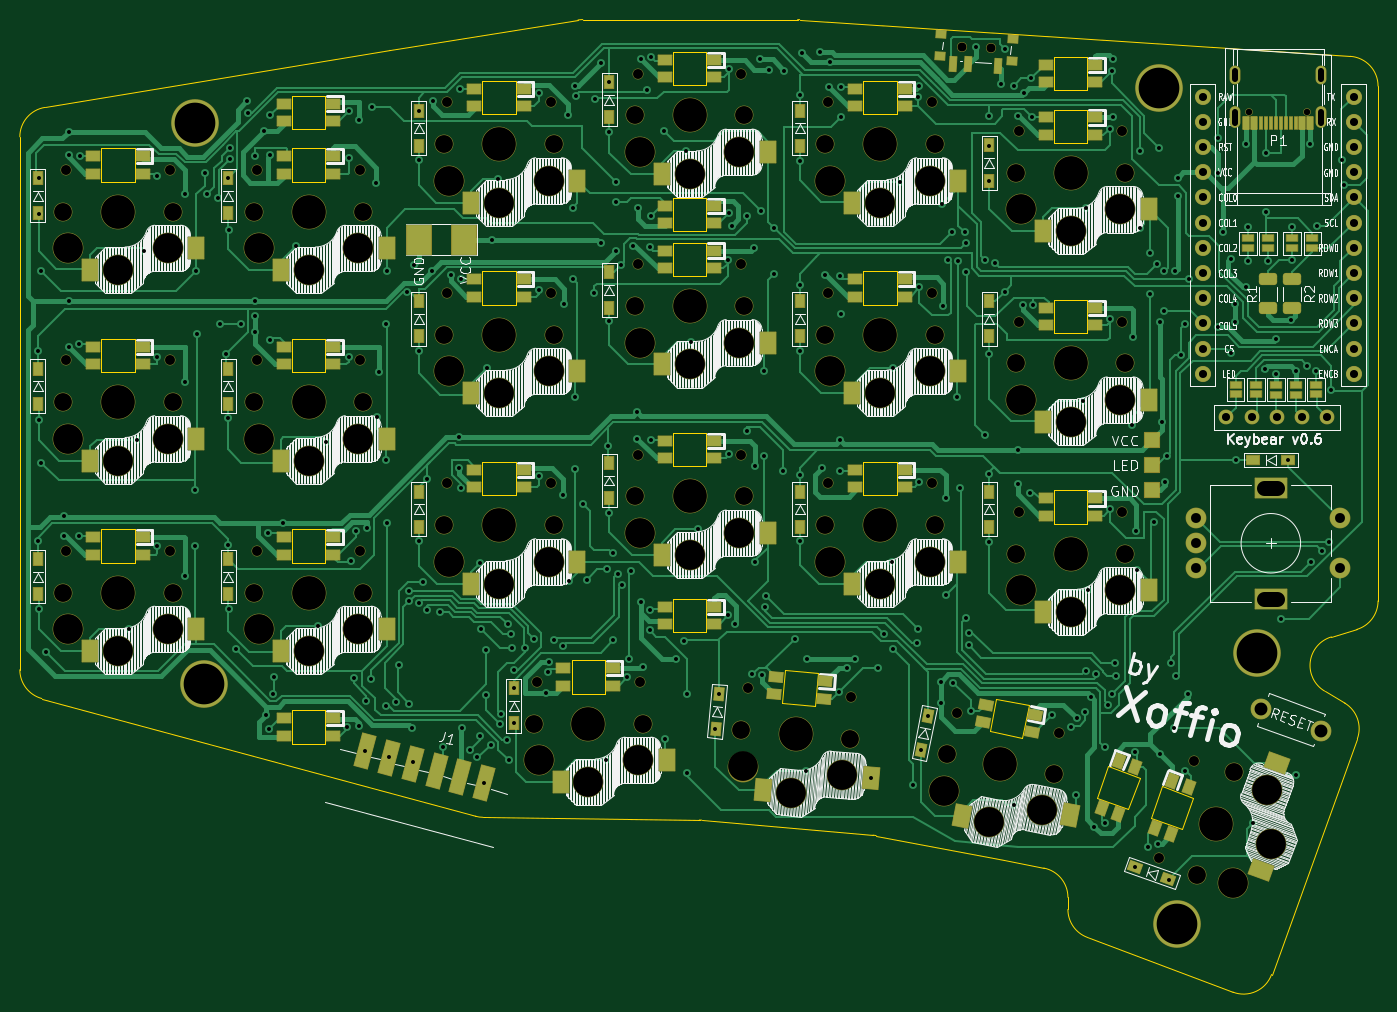
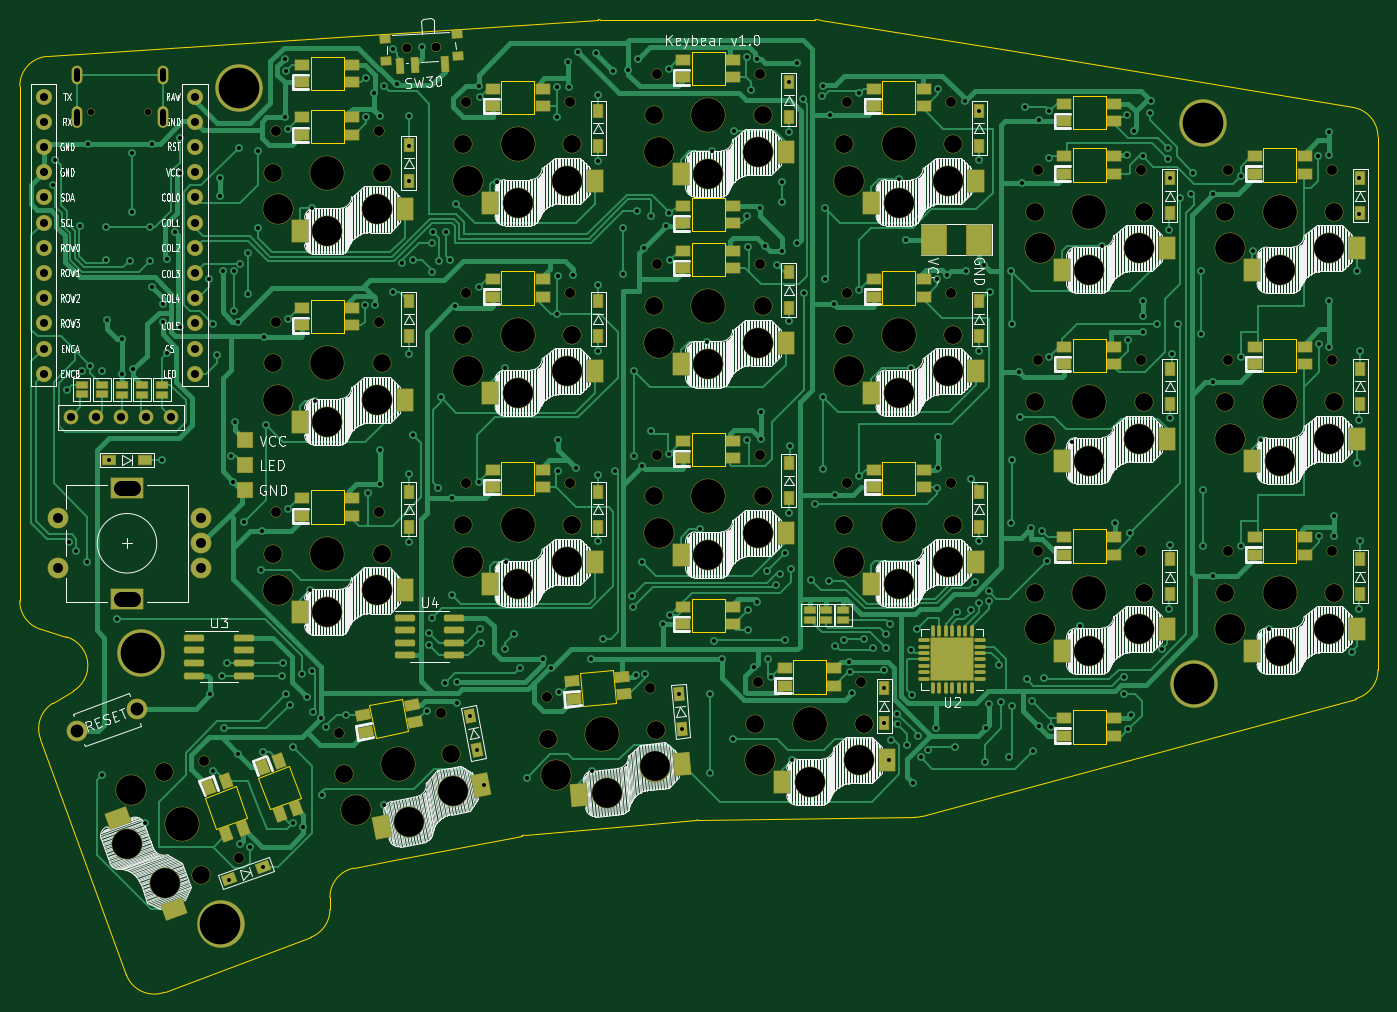
Circuit board: 11 layer files. Board 136.9 x 98.0 mm.
- bottom_copper: keybear-chocolate-B_Cu.gbl (94567 bytes)
- bottom_mask: keybear-chocolate-B_Mask.gbs (18109 bytes)
- paste: keybear-chocolate-B_Paste.gbp (9947 bytes)
- bottom_silk: keybear-chocolate-B_Silkscreen.gbo (193914 bytes)
- outline: keybear-chocolate-Edge_Cuts.gm1 (8447 bytes)
- top_copper: keybear-chocolate-F_Cu.gtl (103724 bytes)
- top_mask: keybear-chocolate-F_Mask.gts (17682 bytes)
- paste: keybear-chocolate-F_Paste.gtp (9138 bytes)
- top_silk: keybear-chocolate-F_Silkscreen.gto (196822 bytes)
- drill: keybear-chocolate-NPTH.drl (3363 bytes)
- drill: keybear-chocolate-PTH.drl (8887 bytes)

=== bottom_copper: keybear-chocolate-B_Cu.gbl (94567 bytes, source omitted) ===
=== bottom_mask: keybear-chocolate-B_Mask.gbs (18109 bytes, source omitted) ===
=== paste: keybear-chocolate-B_Paste.gbp (9947 bytes, source omitted) ===
=== bottom_silk: keybear-chocolate-B_Silkscreen.gbo (193914 bytes, source omitted) ===
=== outline: keybear-chocolate-Edge_Cuts.gm1 (8447 bytes, source omitted) ===
=== top_copper: keybear-chocolate-F_Cu.gtl (103724 bytes, source omitted) ===
=== top_mask: keybear-chocolate-F_Mask.gts (17682 bytes, source omitted) ===
=== paste: keybear-chocolate-F_Paste.gtp (9138 bytes, source omitted) ===
=== top_silk: keybear-chocolate-F_Silkscreen.gto (196822 bytes, source omitted) ===
=== drill: keybear-chocolate-NPTH.drl ===
M48
; DRILL file {KiCad 7.0.7} date Sun Jan 28 17:31:03 2024
; FORMAT={-:-/ absolute / metric / decimal}
; #@! TF.CreationDate,2024-01-28T17:31:03-05:00
; #@! TF.GenerationSoftware,Kicad,Pcbnew,7.0.7
; #@! TF.FileFunction,NonPlated,1,2,NPTH
FMAT,2
METRIC
; #@! TA.AperFunction,NonPlated,NPTH,ComponentDrill
T1C0.650
; #@! TA.AperFunction,NonPlated,NPTH,ComponentDrill
T2C0.900
; #@! TA.AperFunction,NonPlated,NPTH,ComponentDrill
T3C1.000
; #@! TA.AperFunction,NonPlated,NPTH,ComponentDrill
T4C1.800
; #@! TA.AperFunction,NonPlated,NPTH,ComponentDrill
T5C3.000
; #@! TA.AperFunction,NonPlated,NPTH,ComponentDrill
T6C3.400
%
G90
G05
T1
X264.039Y-101.559
X269.819Y-101.559
T2
X235.026Y-94.967
X238.02Y-95.15
T3
X144.78Y-107.4
X144.78Y-126.6
X144.78Y-145.8
X155.22Y-107.4
X155.22Y-126.6
X155.22Y-145.8
X163.98Y-107.4
X163.98Y-126.6
X163.98Y-145.8
X174.42Y-107.4
X174.42Y-126.6
X174.42Y-145.8
X183.18Y-100.6
X183.18Y-119.8
X183.18Y-139.0
X192.18Y-159.0
X193.62Y-100.6
X193.62Y-119.8
X193.62Y-139.0
X202.38Y-97.71
X202.38Y-116.91
X202.38Y-136.11
X202.62Y-159.0
X212.82Y-97.71
X212.82Y-116.91
X212.82Y-136.11
X213.475Y-159.644
X221.58Y-100.6
X221.58Y-119.8
X221.58Y-139.0
X223.875Y-160.554
X232.02Y-100.6
X232.02Y-119.8
X232.02Y-139.0
X234.583Y-162.169
X240.78Y-103.49
X240.78Y-122.69
X240.78Y-141.89
X244.831Y-164.161
X251.22Y-103.49
X251.22Y-122.69
X251.22Y-141.89
X254.897Y-176.757
X258.467Y-166.947
T4
X144.5Y-111.6
X144.5Y-130.8
X144.5Y-150.0
X155.5Y-111.6
X155.5Y-130.8
X155.5Y-150.0
X163.7Y-111.6
X163.7Y-130.8
X163.7Y-150.0
X174.7Y-111.6
X174.7Y-130.8
X174.7Y-150.0
X182.9Y-104.8
X182.9Y-124.0
X182.9Y-143.2
X191.9Y-163.2
X193.9Y-104.8
X193.9Y-124.0
X193.9Y-143.2
X202.1Y-101.91
X202.1Y-121.11
X202.1Y-140.31
X202.9Y-163.2
X212.83Y-163.804
X213.1Y-101.91
X213.1Y-121.11
X213.1Y-140.31
X221.3Y-104.8
X221.3Y-124.0
X221.3Y-143.2
X223.788Y-164.763
X232.3Y-104.8
X232.3Y-124.0
X232.3Y-143.2
X233.507Y-166.239
X240.5Y-107.69
X240.5Y-126.89
X240.5Y-146.09
X244.304Y-168.337
X251.5Y-107.69
X251.5Y-126.89
X251.5Y-146.09
X258.748Y-178.457
X262.51Y-168.12
T5
X145.0Y-115.3
X145.0Y-134.5
X145.0Y-153.7
X150.0Y-117.5
X150.0Y-136.7
X150.0Y-155.9
X155.0Y-115.3
X155.0Y-134.5
X155.0Y-153.7
X164.2Y-115.3
X164.2Y-134.5
X164.2Y-153.7
X169.2Y-117.5
X169.2Y-136.7
X169.2Y-155.9
X174.2Y-115.3
X174.2Y-134.5
X174.2Y-153.7
X183.4Y-108.5
X183.4Y-127.7
X183.4Y-146.9
X188.4Y-110.7
X188.4Y-129.9
X188.4Y-149.1
X192.4Y-166.9
X193.4Y-108.5
X193.4Y-127.7
X193.4Y-146.9
X197.4Y-169.1
X202.4Y-166.9
X202.6Y-105.61
X202.6Y-124.81
X202.6Y-144.01
X207.6Y-107.81
X207.6Y-127.01
X207.6Y-146.21
X212.6Y-105.61
X212.6Y-124.81
X212.6Y-144.01
X213.006Y-167.533
X217.795Y-170.161
X221.8Y-108.5
X221.8Y-127.7
X221.8Y-146.9
X222.968Y-168.405
X226.8Y-110.7
X226.8Y-129.9
X226.8Y-149.1
X231.8Y-108.5
X231.8Y-127.7
X231.8Y-146.9
X233.291Y-169.966
X237.78Y-173.08
X241.0Y-111.39
X241.0Y-130.59
X241.0Y-149.79
X243.108Y-171.874
X246.0Y-113.59
X246.0Y-132.79
X246.0Y-151.99
X251.0Y-111.39
X251.0Y-130.59
X251.0Y-149.79
X262.396Y-179.252
X265.816Y-169.855
X266.173Y-175.306
T6
X150.0Y-111.6
X150.0Y-130.8
X150.0Y-150.0
X169.2Y-111.6
X169.2Y-130.8
X169.2Y-150.0
X188.4Y-104.8
X188.4Y-124.0
X188.4Y-143.2
X197.4Y-163.2
X207.6Y-101.91
X207.6Y-121.11
X207.6Y-140.31
X218.309Y-164.283
X226.8Y-104.8
X226.8Y-124.0
X226.8Y-143.2
X238.906Y-167.288
X246.0Y-107.69
X246.0Y-126.89
X246.0Y-146.09
X260.629Y-173.288
T0
M30

=== drill: keybear-chocolate-PTH.drl (8887 bytes, source omitted) ===
